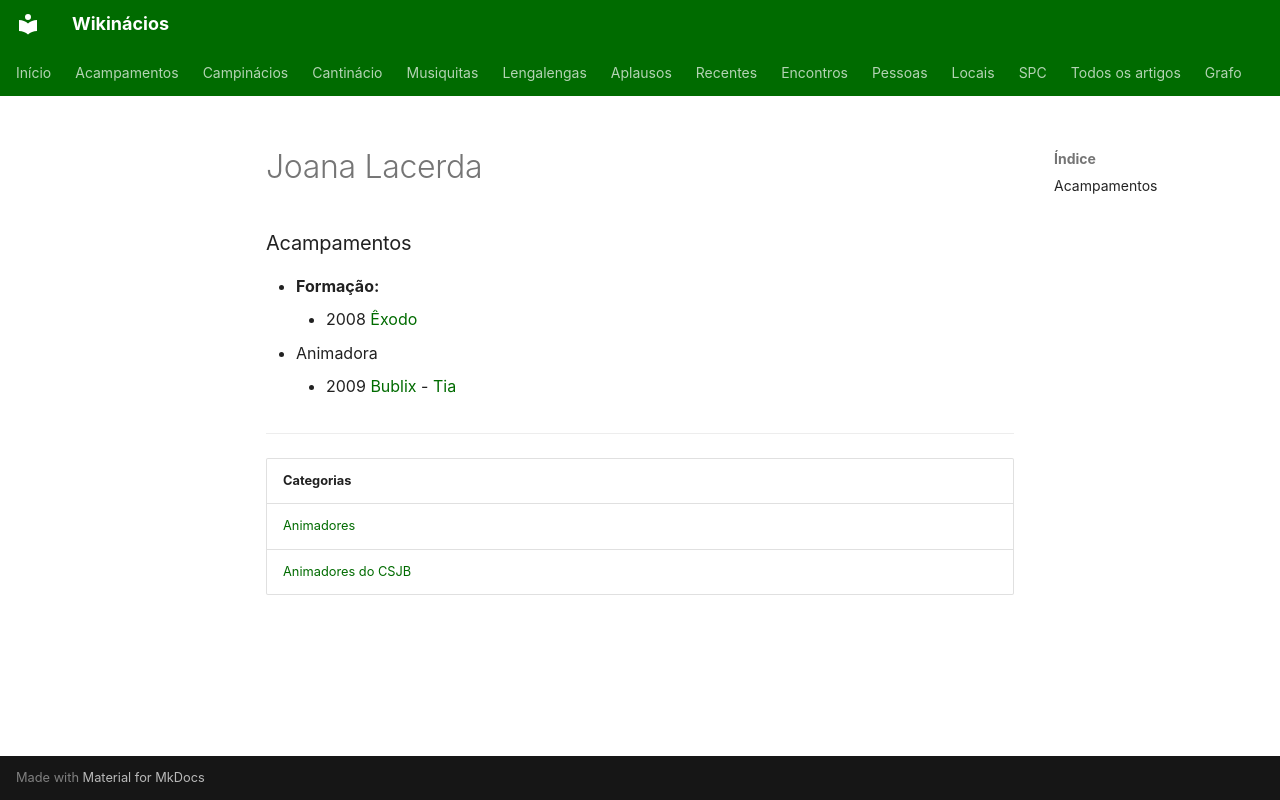

repository: neteinstein/Campinacios · page: Pessoas/J/Joana Lacerda.html · generator: mkdocs

# Joana Lacerda

### Acampamentos

- **Formação:**
    - 2008 [Êxodo](../../Acampamentos/2008/%C3%8Axodo.md)
- Animadora
    - 2009 [Bublix](../../Acampamentos/2009/Bublix.md) - [Tia](../../Cargos/Tio.md)

---

| Categorias |
| --- |
| [Animadores](../../Categorias/Animadores.md) |
| [Animadores do CSJB](../../Categorias/Animadores%20do%20CSJB.md) |
